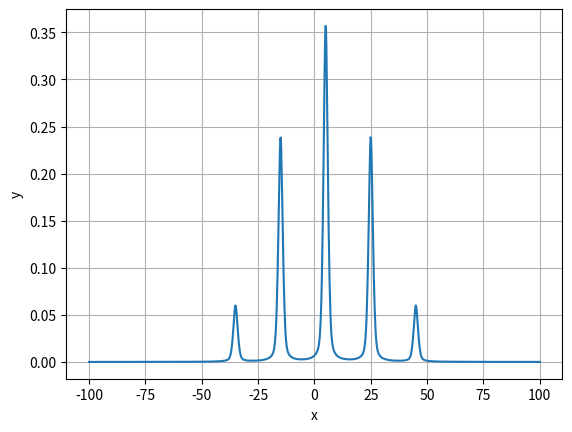

Reproduce this figure in Python.
import numpy as np

def pascal(x):
    triangle = []
    for i in range(x):
        row = [1]
        if i > 0:
            prev_row = triangle[-1]
            for j in range(len(prev_row) - 1):
                row.append(prev_row[j] + prev_row[j + 1])
            row.append(1)
        triangle.append(row)
    return triangle[-1]

def lorentzian(x, mean, variance):
    return 1 / (np.pi * variance * (1 + ((x - mean) / variance) ** 2))

def gauss(x, mean, variance):
    return 1/(variance*np.sqrt(2*np.pi))*np.exp(-1/2*((x-mean)/variance)**2)

def voigt(x, mean, variance, n):
        return n*lorentzian(x,mean,variance)+(1-n)*gauss(x,mean,variance)

def multiplet(x, mult, mean, sigma, spacing, n=0.5):
    triangle = pascal(mult)
    t_max = max(triangle)
    triangle = [t/t_max for t in triangle]
    y = np.zeros(len(x),dtype=float)

    if len(triangle)%2 == 0:
        space = -1*len(triangle)/2*spacing+spacing/2
    else:
        space = -1*(len(triangle)-1)/2*spacing
    for i,size in enumerate(triangle):
        y += voigt(x, mean+space, sigma, n)*size
        space +=  spacing
    return np.array(y)

if __name__ == "__main__":
    import matplotlib.pyplot as plt
    x = np.linspace(-100,100,1000)
    Y = multiplet(x,5, 5, 1, 20)

    plt.plot(x, Y)
    plt.title('')
    plt.xlabel('x')
    plt.ylabel('y')
    plt.grid(True)
    plt.show()